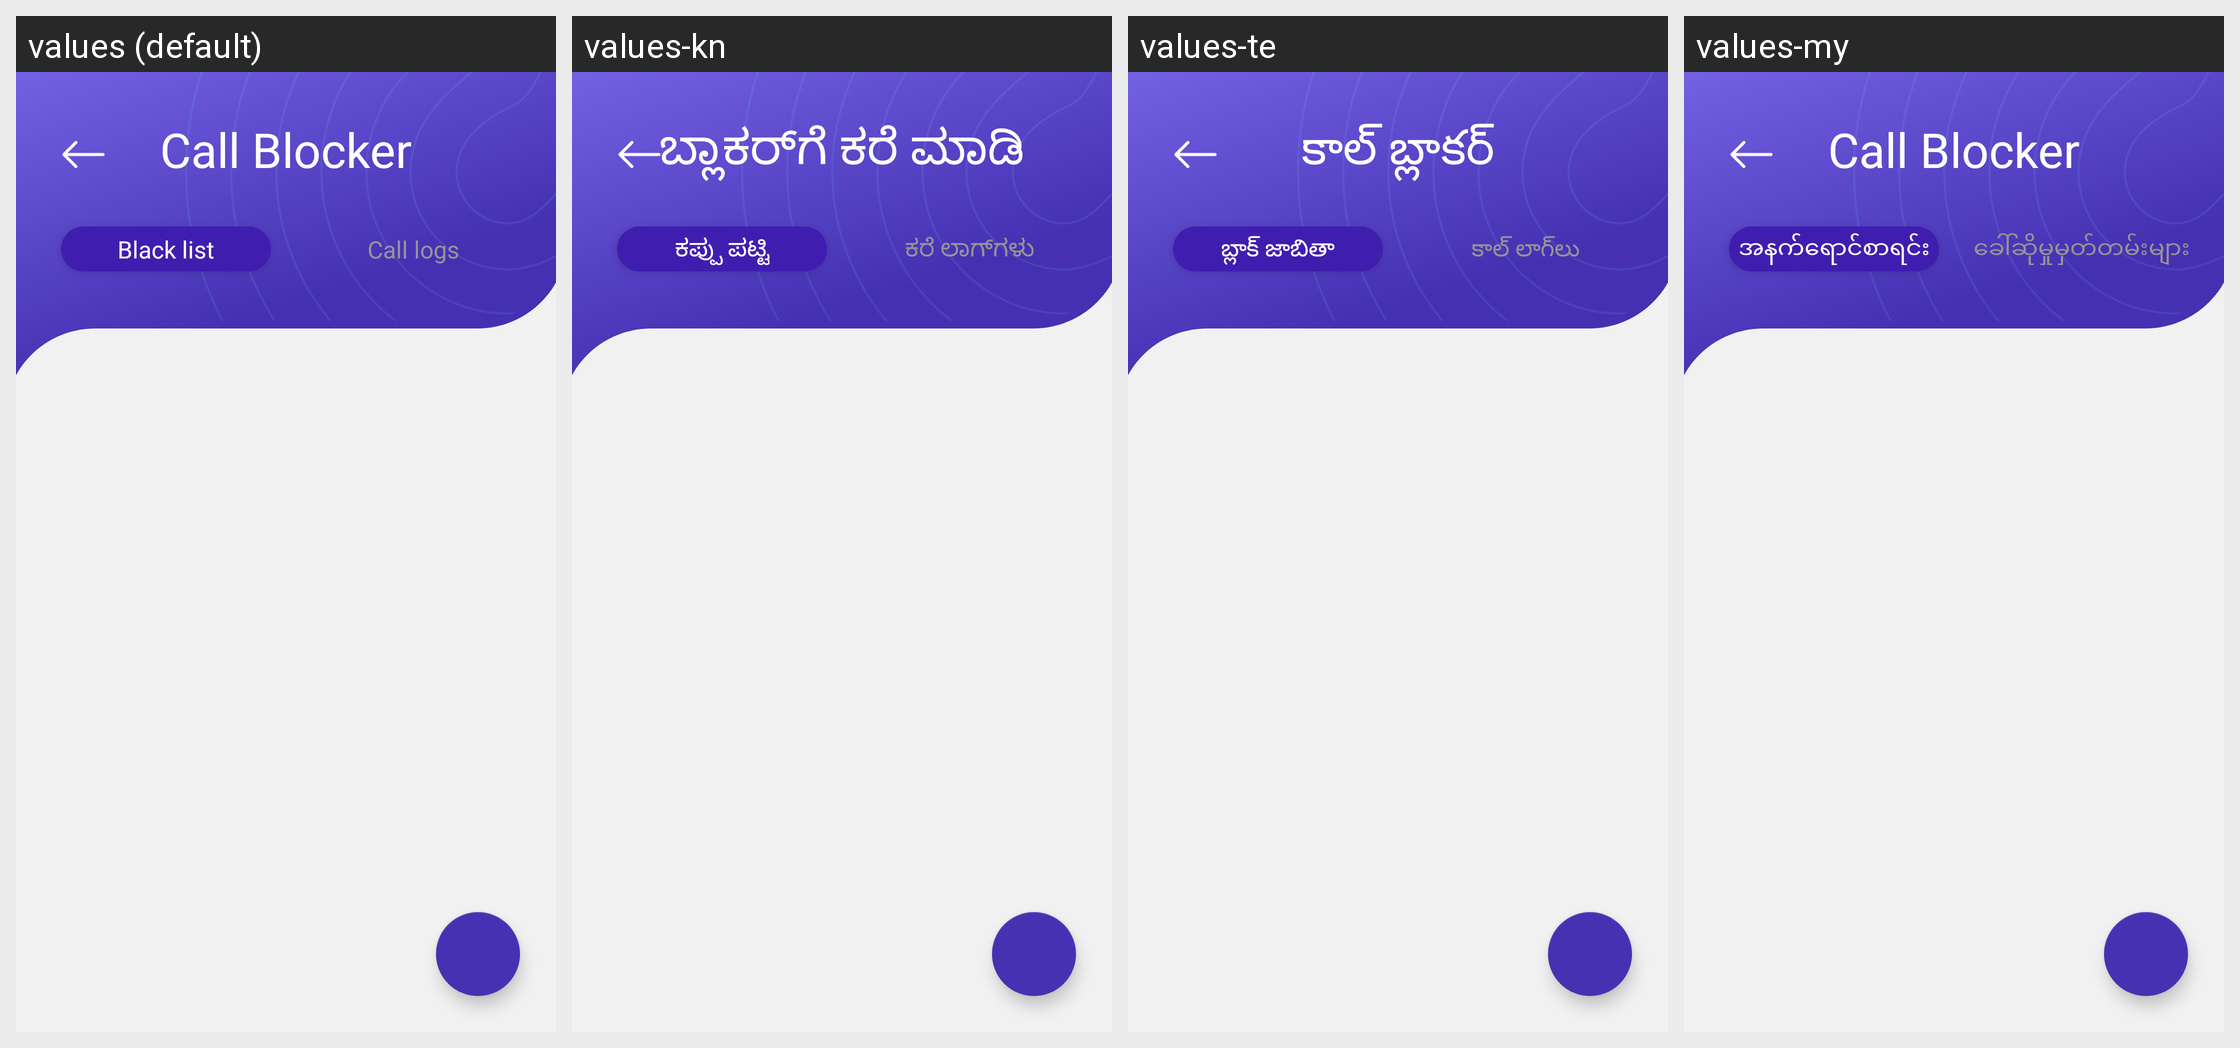

The Android screen above is rendered under several locales of the same app. Produce the string resources it draws, with the default and per-locale values.
Android screen res/layout/activity_call_blocker.xml rendered under 4 locales, left to right: values (default), values-kn, values-te, values-my. Device: Nexus 5 (rendered at 1080×1920; each locale shown at half size, 540×960, under a caption strip naming it); theme AppTheme.
Other locales in the repository, not shown: values-af, values-am, values-ar, values-az, values-be, values-bn, values-bs, values-ca, values-co, values-cs, values-cy, values-da, values-de, values-el, values-eo, values-es, values-et, values-fa, values-fi, values-fr, values-fy, values-ga, values-gd, values-gl, values-gu, values-ha, values-haw, values-hi, values-hr, values-ht, values-hu, values-hy, values-id, values-ig, values-in, values-is, values-it, values-iw, values-ja, values-jw, values-ka, values-kg, values-kk, values-km, values-ko, values-ku, values-ky, values-la, values-lo, values-lt, values-lv, values-mg, values-mi, values-mk, values-ml, values-mn, values-mr, values-ms, values-mt, values-ne, values-nl, values-no, values-ny, values-or, values-pa, values-pl, values-ps, values-pt, values-ro, values-ru, values-rw, values-sd, values-si, values-sk, values-sl, values-sn, values-so, values-sq, values-sr, values-st, values-su, values-sv, values-sw, values-ta, values-tg, values-th, values-tk, values-tl, values-tr, values-tt, values-ug, values-uk, values-ur, values-uz, values-vi, values-xh, values-yo, values-zh-rCN, values-zh-rTW, values-zu.
Strings drawn on this screen, with the default value and each locale's value (text and hints the layout hard-codes, and strings that could not be matched under every locale, appear in the picture but are not listed):

Call_blocker
  values: Call Blocker
  values-kn: ಬ್ಲಾಕರ್‌ಗೆ ಕರೆ ಮಾಡಿ
  values-te: కాల్ బ్లాకర్
  values-my: Call Blocker

callblocker_black
  values: Black list
  values-kn: ಕಪ್ಪು ಪಟ್ಟಿ
  values-te: బ్లాక్ జాబితా
  values-my: အနက်ရောင်စာရင်း

callblocker_logs
  values: Call logs
  values-kn: ಕರೆ ಲಾಗ್‌ಗಳು
  values-te: కాల్ లాగ్‌లు
  values-my: ခေါ်ဆိုမှုမှတ်တမ်းများ
